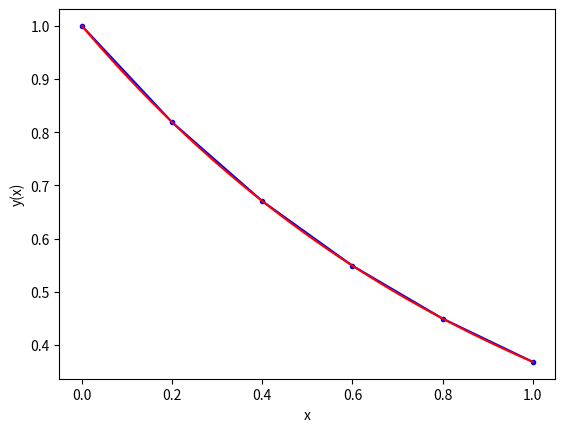

Recreate this plot in Python.
# importing modules
import numpy as np
import matplotlib.pyplot as plt
import math

# ------------------------------------------------------
# inputs

# functions that returns dy/dx
# i.e. the equation we want to solve: dy/dx = - y
def model(y,x):
    k= - 1
    dydx = k * y
    return dydx

# initial conditions
x0 = 0
y0 = 1
# total solution interval
x_final = 1
# step size
h = 0.2
# ------------------------------------------------------

# ------------------------------------------------------
# Fourth Order Runge-Kutta method

# number of steps
n_step = math.ceil(x_final/h)

# Definition of arrays to store the solution
y_rk = np.zeros(n_step+1)
x_rk = np.zeros(n_step+1)

# Initialize first element of solution arrays 
# with initial condition
y_rk[0] = y0
x_rk[0] = x0 

# Populate the x array
for i in range(n_step):
    x_rk[i+1]  = x_rk[i]  + h

# Apply RK method n_step times
for i in range(n_step):
   
    # Compute the four slopes
    x_dummy = x_rk[i]
    y_dummy = y_rk[i]
    k1 =  model(y_dummy,x_dummy)
    
    x_dummy = x_rk[i]+h/2
    y_dummy = y_rk[i] + k1 * h/2
    k2 =  model(y_dummy,x_dummy)

    x_dummy = x_rk[i]+h/2
    y_dummy = y_rk[i] + k2 * h/2
    k3 =  model(y_dummy,x_dummy)

    x_dummy = x_rk[i]+h
    y_dummy = y_rk[i] + k3 * h
    k4 =  model(y_dummy,x_dummy)

    # compute the slope as weighted average of four slopes
    slope = 1/6 * k1 + 2/6 * k2 + 2/6 * k3 + 1/6 * k4 

    # use the RK method
    y_rk[i+1] = y_rk[i] + h * slope  
# ------------------------------------------------------

# ------------------------------------------------------
# super refined sampling of the exact solution c*e^(-x)
# n_exact linearly spaced numbers
# only needed for plotting reference solution

# Definition of array to store the exact solution
n_exact = 1000
x_exact = np.linspace(0,x_final,n_exact+1) 
y_exact = np.zeros(n_exact+1)

# exact values of the solution
for i in range(n_exact+1):
    y_exact[i] = y0 * math.exp(-x_exact[i])
# ------------------------------------------------------

# ------------------------------------------------------
# print results on screen
print ('Solution: step x y-eul y-exact error%')
for i in range(n_step+1):
    print(i,x_rk[i],y_rk[i], y0 * math.exp(-x_rk[i]),
            (y_rk[i]- y0 * math.exp(-x_rk[i]))/ 
            (y0 * math.exp(-x_rk[i])) * 100)
# ------------------------------------------------------

# ------------------------------------------------------
# print results in a text file (for later use if needed)
file_name= 'output_h' + str(h) + '.dat' 
f_io = open(file_name,'w') 
for i in range(n_step+1):
    s1 = str(i)
    s2 = str(x_rk[i])
    s3 = str(y_rk[i])
    s4 = s1 + ' ' + s2 + ' ' + s3
    f_io.write(s4 + '\n')
f_io.close()
# ------------------------------------------------------

# ------------------------------------------------------
# plot results
plt.plot(x_rk, y_rk , 'b.-',x_exact, y_exact , 'r-')
plt.xlabel('x')
plt.ylabel('y(x)')
plt.show()
# ------------------------------------------------------
